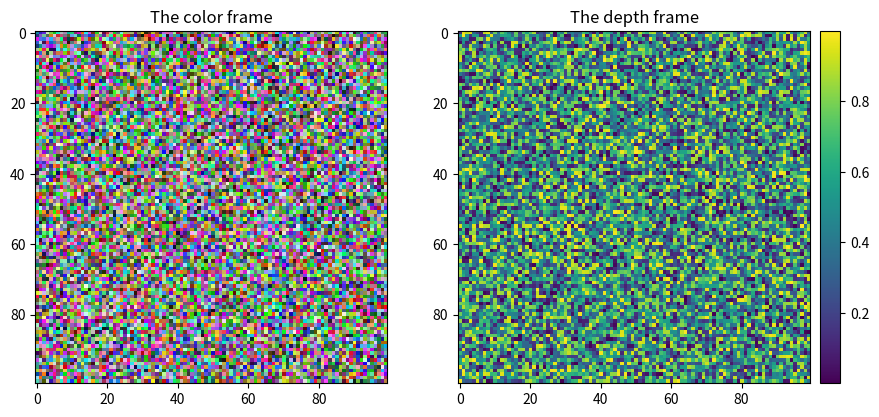

Write the Python code that produced this figure.
# ======================================= display =========================================
"""
        @brief: The display-related utility functions
        
[redacted]
        @Date: 10/07/2021

"""
# ======================================= display =========================================

import matplotlib.pyplot as plt
import numpy as np

def display_rgb_dep(rgb, depth, suptitle=None, figsize=(10,5), fh=None):
    """Display the rgb and depth image in a same figure at two different axes
    The depth will be displayed with a colorbar beside

    Args:
        rgb (np.ndarray): The rgb image
        depth (np.ndarray): The depth map
        suptitle (str, optional): The suptitle for display. Defaults to None, which will display no suptitle
        figsize (tuple, optional): The figure size following the matplotlib style. Defaults to (10,5).
        fh (matplotlib.Figure): The figure handle. Defaults to None, which means a new figure handle will be created.
    """

    if fh is None:
        fh = plt.figure(figsize=figsize)

    if suptitle is not None:
        fh.suptitle(suptitle)
    ax0 = fh.add_subplot(121)
    ax1 = fh.add_subplot(122)
    # rgb
    ax0.imshow(rgb)
    ax0.set_title("The color frame")
    # depth
    dep_show = ax1.imshow(depth)
    ax1.set_title("The depth frame")
    # depth colorbar. Give it its own axis. See: https://stackoverflow.com/questions/18195758/set-matplotlib-colorbar-size-to-match-graph
    cax = fh.add_axes([ax1.get_position().x1+0.01,ax1.get_position().y0,0.02,ax1.get_position().height])
    plt.colorbar(dep_show, cax=cax) 

if __name__ == "__main__":
    imgSource = lambda : (
        (np.random.rand(100,100,3) * 255).astype(np.uint8), \
        np.random.rand(100,100)
    )
    rgb, dep = imgSource()
    display_rgb_dep(rgb, dep)
    plt.show()
